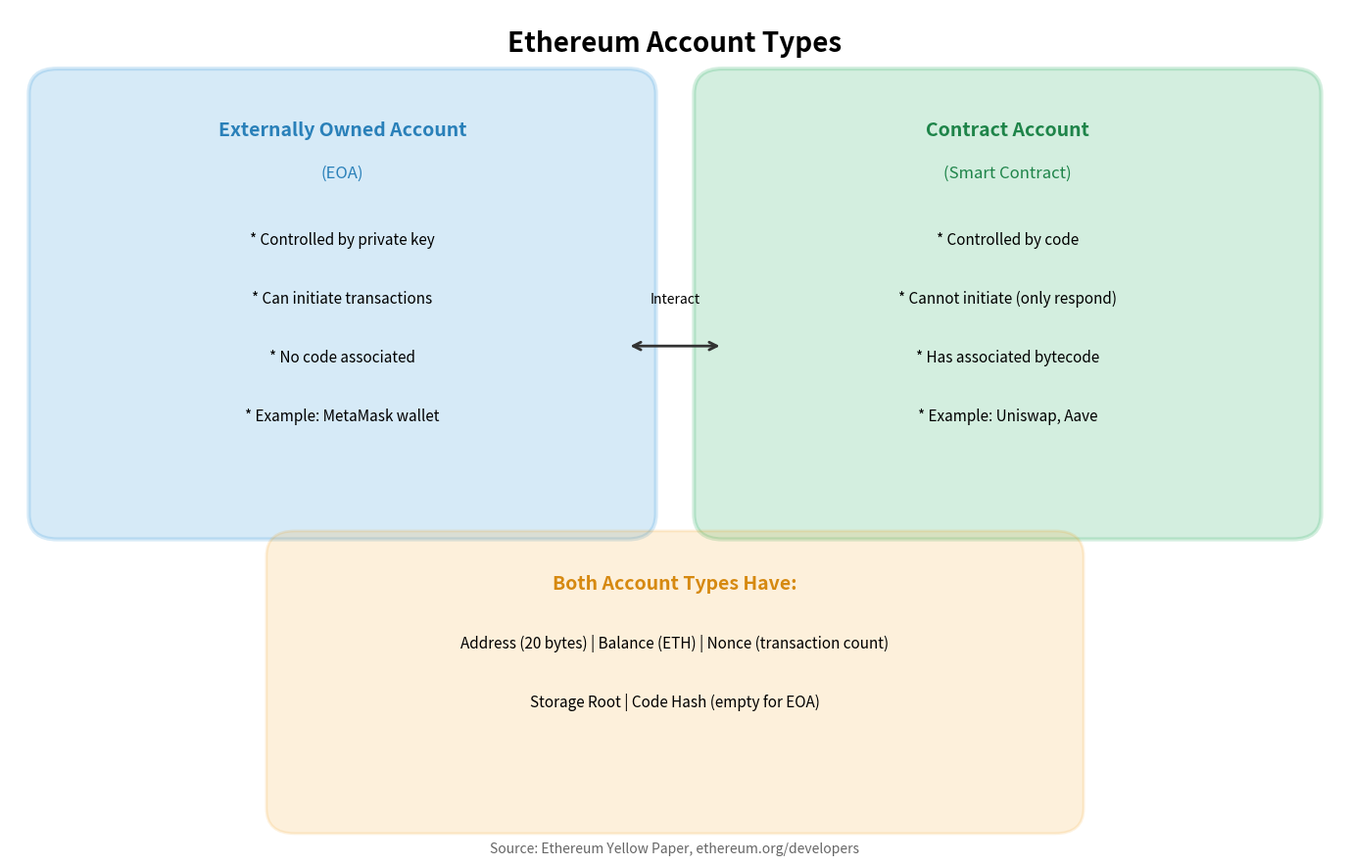

Source code (Python): (Note: this script raises an exception after producing the figure.)
"""
Ethereum Account Types
Shows EOA vs Contract accounts

Output: account_types.pdf
Module: module_02_blockchain
Lesson: 19 - Ethereum Smart Contracts
"""

from pathlib import Path
import matplotlib.pyplot as plt
import matplotlib.patches as mpatches

CHART_METADATA = {
    'title': 'Ethereum Account Types',
    'module': 'module_02_blockchain',
    'lesson': 19,
    'url': 'https://github.com/Digital-AI-Finance/digital-finance/tree/main/module_02_blockchain/figures/account_types'
}

plt.rcParams.update({'font.size': 14, 'axes.labelsize': 14})

def create_chart():
    fig, ax = plt.subplots(figsize=(14, 9))
    ax.set_xlim(0, 14)
    ax.set_ylim(0, 10)
    ax.axis('off')

    ax.text(7, 9.5, 'Ethereum Account Types', fontsize=20, fontweight='bold', ha='center')

    # EOA
    eoa_box = mpatches.FancyBboxPatch((0.5, 4), 6, 5, boxstyle='round', facecolor='#3498DB', alpha=0.2, edgecolor='#3498DB', lw=3)
    ax.add_patch(eoa_box)
    ax.text(3.5, 8.5, 'Externally Owned Account', ha='center', fontsize=14, fontweight='bold', color='#2980B9')
    ax.text(3.5, 8, '(EOA)', ha='center', fontsize=12, color='#2980B9')

    eoa_props = [
        'Controlled by private key',
        'Can initiate transactions',
        'No code associated',
        'Example: MetaMask wallet',
    ]
    for i, prop in enumerate(eoa_props):
        ax.text(3.5, 7.2 - i*0.7, f'* {prop}', ha='center', fontsize=11)

    # Contract Account
    ca_box = mpatches.FancyBboxPatch((7.5, 4), 6, 5, boxstyle='round', facecolor='#27AE60', alpha=0.2, edgecolor='#27AE60', lw=3)
    ax.add_patch(ca_box)
    ax.text(10.5, 8.5, 'Contract Account', ha='center', fontsize=14, fontweight='bold', color='#1E8449')
    ax.text(10.5, 8, '(Smart Contract)', ha='center', fontsize=12, color='#1E8449')

    ca_props = [
        'Controlled by code',
        'Cannot initiate (only respond)',
        'Has associated bytecode',
        'Example: Uniswap, Aave',
    ]
    for i, prop in enumerate(ca_props):
        ax.text(10.5, 7.2 - i*0.7, f'* {prop}', ha='center', fontsize=11)

    # Both have
    both_box = mpatches.FancyBboxPatch((3, 0.5), 8, 3, boxstyle='round', facecolor='#F39C12', alpha=0.15, edgecolor='#F39C12', lw=2)
    ax.add_patch(both_box)
    ax.text(7, 3.1, 'Both Account Types Have:', ha='center', fontsize=14, fontweight='bold', color='#D68910')
    ax.text(7, 2.4, 'Address (20 bytes) | Balance (ETH) | Nonce (transaction count)', ha='center', fontsize=11)
    ax.text(7, 1.7, 'Storage Root | Code Hash (empty for EOA)', ha='center', fontsize=11)

    # Interaction arrow
    ax.annotate('', xy=(7.5, 6), xytext=(6.5, 6), arrowprops=dict(arrowstyle='<->', lw=2, color='#333'))
    ax.text(7, 6.5, 'Interact', fontsize=10, ha='center')

    fig.text(0.5, 0.02, 'Source: Ethereum Yellow Paper, ethereum.org/developers', fontsize=10, ha='center', style='italic', color='#666666')
    plt.tight_layout()

    output_path = Path(__file__).parent / 'account_types.pdf'
    plt.savefig(output_path, format='pdf', dpi=300, bbox_inches='tight')
    plt.close()
    print(f"Chart saved to: {output_path}")
    return output_path

if __name__ == '__main__':
    create_chart()
